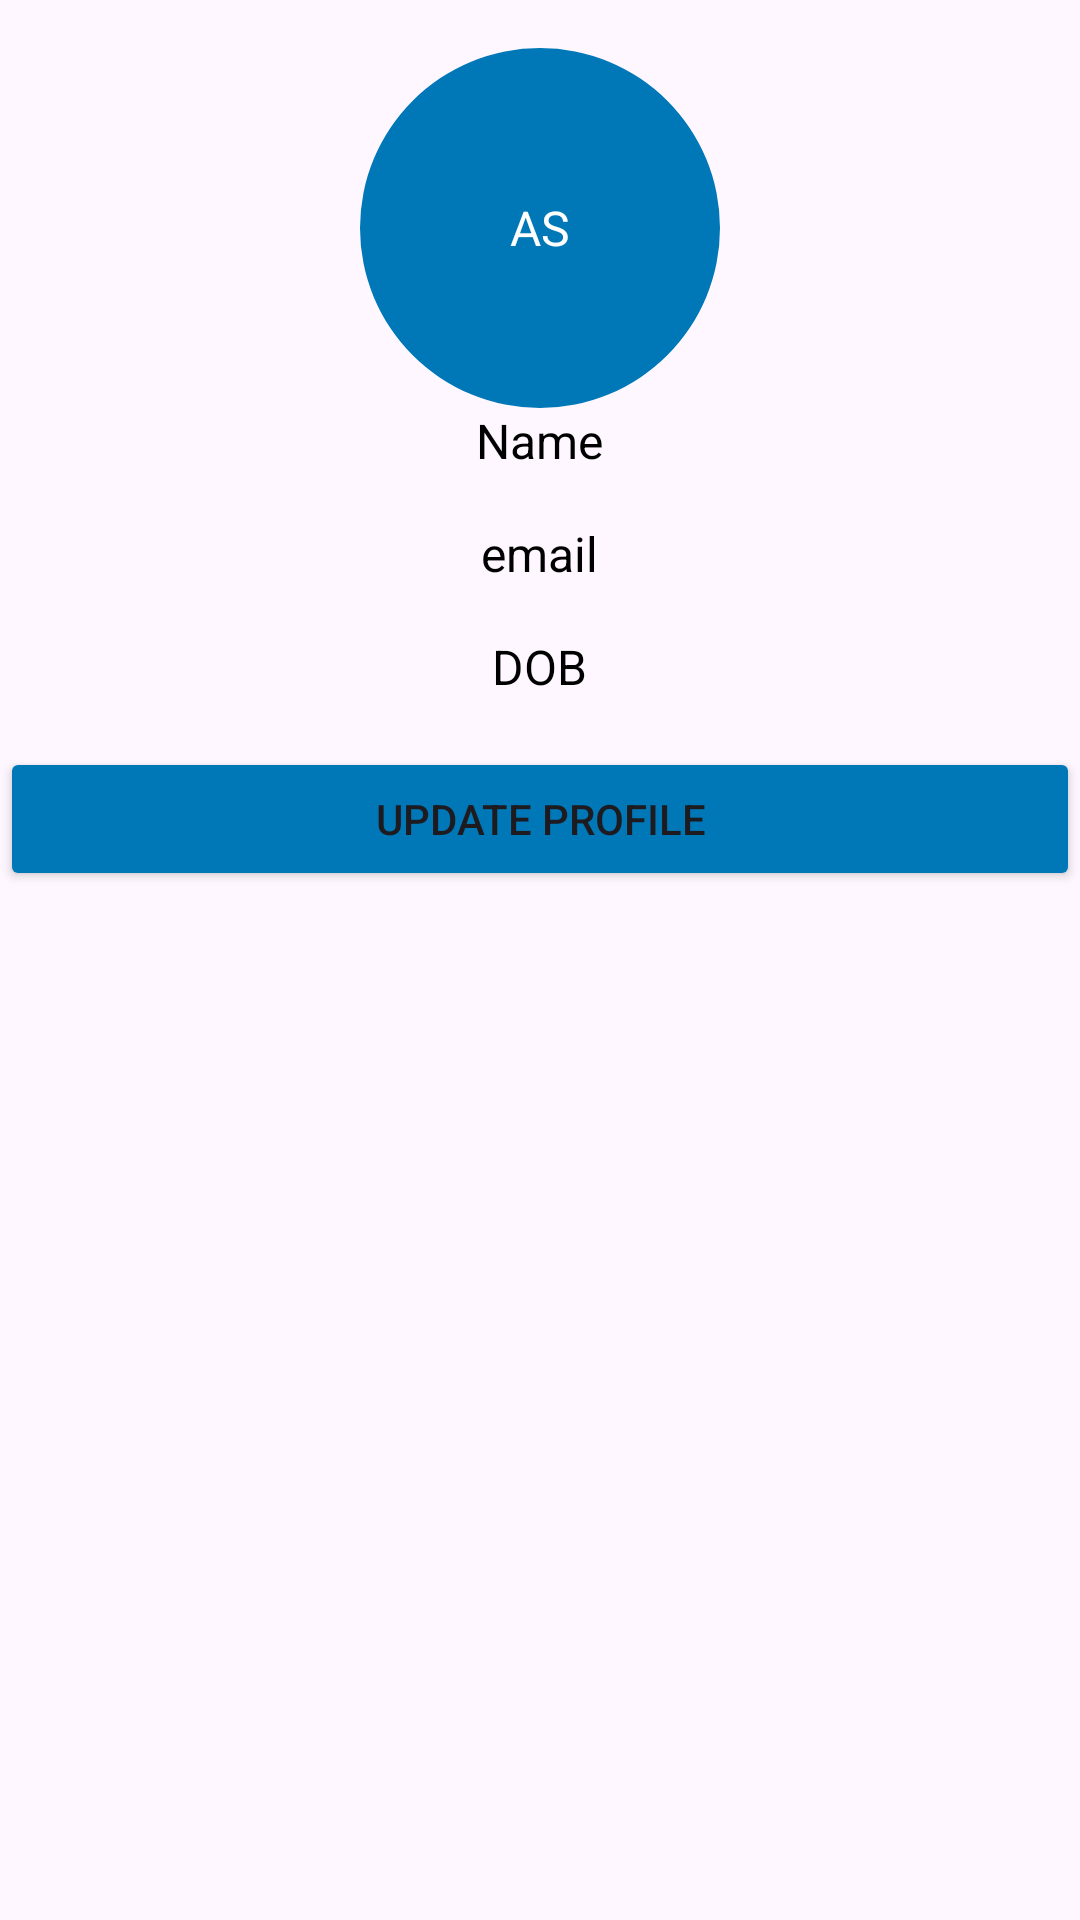

Produce the Android XML layout that renders to this screen, including the resource entries it uses.
<!-- AndroidManifest.xml: application theme Theme.TrinityWizAssesment -->
<!-- res/layout/fragment_second.xml -->
<?xml version="1.0" encoding="utf-8"?>
<LinearLayout xmlns:android="http://schemas.android.com/apk/res/android"
    xmlns:app="http://schemas.android.com/apk/res-auto"
    android:layout_width="match_parent"
    android:layout_height="match_parent"
    android:gravity="center_horizontal"
    android:orientation="vertical">

    <View
        android:layout_width="match_parent"
        android:layout_height="16dp" />

    <FrameLayout
        android:layout_width="120dp"
        android:layout_height="120dp">

        <com.google.android.material.imageview.ShapeableImageView
            android:id="@+id/itemImageView"
            android:layout_width="match_parent"
            android:layout_height="match_parent"
            android:background="@color/colorPrimary"
            app:shapeAppearanceOverlay="@style/roundedImageViewRounded" />

        <TextView
            android:id="@+id/itemInitialsTextView"
            android:layout_width="wrap_content"
            android:layout_height="wrap_content"
            android:layout_gravity="center"
            android:gravity="center"
            android:text="AS"
            android:textColor="@color/white"
            android:textSize="16sp" />

    </FrameLayout>

    <TextView
        android:id="@+id/name"
        android:layout_width="wrap_content"
        android:layout_height="wrap_content"
        android:layout_gravity="center"
        android:layout_marginBottom="16dp"
        android:gravity="center"
        android:text="Name"
        android:textColor="@color/black"
        android:textSize="16sp" />


    <TextView
        android:id="@+id/email"
        android:layout_width="wrap_content"
        android:layout_height="wrap_content"
        android:layout_gravity="center"
        android:layout_marginBottom="16dp"
        android:gravity="center"
        android:text="email"
        android:textColor="@color/black"
        android:textSize="16sp" />


    <TextView
        android:id="@+id/dob"
        android:layout_width="wrap_content"
        android:layout_height="wrap_content"
        android:layout_gravity="center"
        android:layout_marginBottom="16dp"
        android:gravity="center"
        android:text="DOB"
        android:textColor="@color/black"
        android:textSize="16sp" />


    <Button
        android:id="@+id/update_profile"
        android:layout_width="match_parent"
        android:layout_height="wrap_content"
        android:backgroundTint="@color/colorPrimary"
        android:text="Update Profile" />


</LinearLayout>
<!-- resources referenced by this layout -->
<resources>
  <color name="black">#FF000000</color>
  <color name="colorPrimary">#0077B6</color>
  <color name="white">#FFFFFFFF</color>
  <style name="roundedImageViewRounded">
          <item name="cornerFamily">rounded</item>
          <item name="cornerSize">50%</item>
      </style>
  <style name="Theme.TrinityWizAssesment" parent="Base.Theme.TrinityWizAssesment" />
  <style name="Base.Theme.TrinityWizAssesment" parent="Theme.Material3.DayNight.NoActionBar">
          
          
      </style>
</resources>
